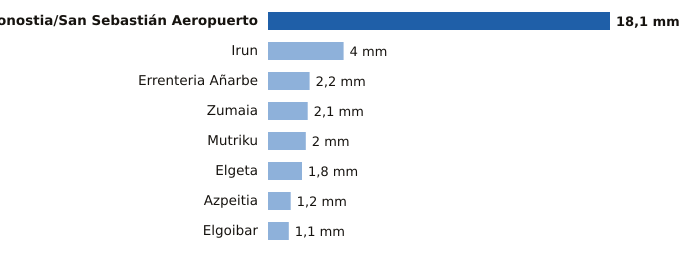

Data behind this chart, as committed beside it:
estacion, provincia, mm
Donostia/San Sebastián Aeropuerto, Gipuzkoa, 18.1
Irun, Gipuzkoa, 4.0
Errenteria Añarbe, Gipuzkoa, 2.2
Zumaia, Gipuzkoa, 2.1
Mutriku, Gipuzkoa, 2.0
Elgeta, Gipuzkoa, 1.8
Azpeitia, Gipuzkoa, 1.2
Elgoibar, Gipuzkoa, 1.1
